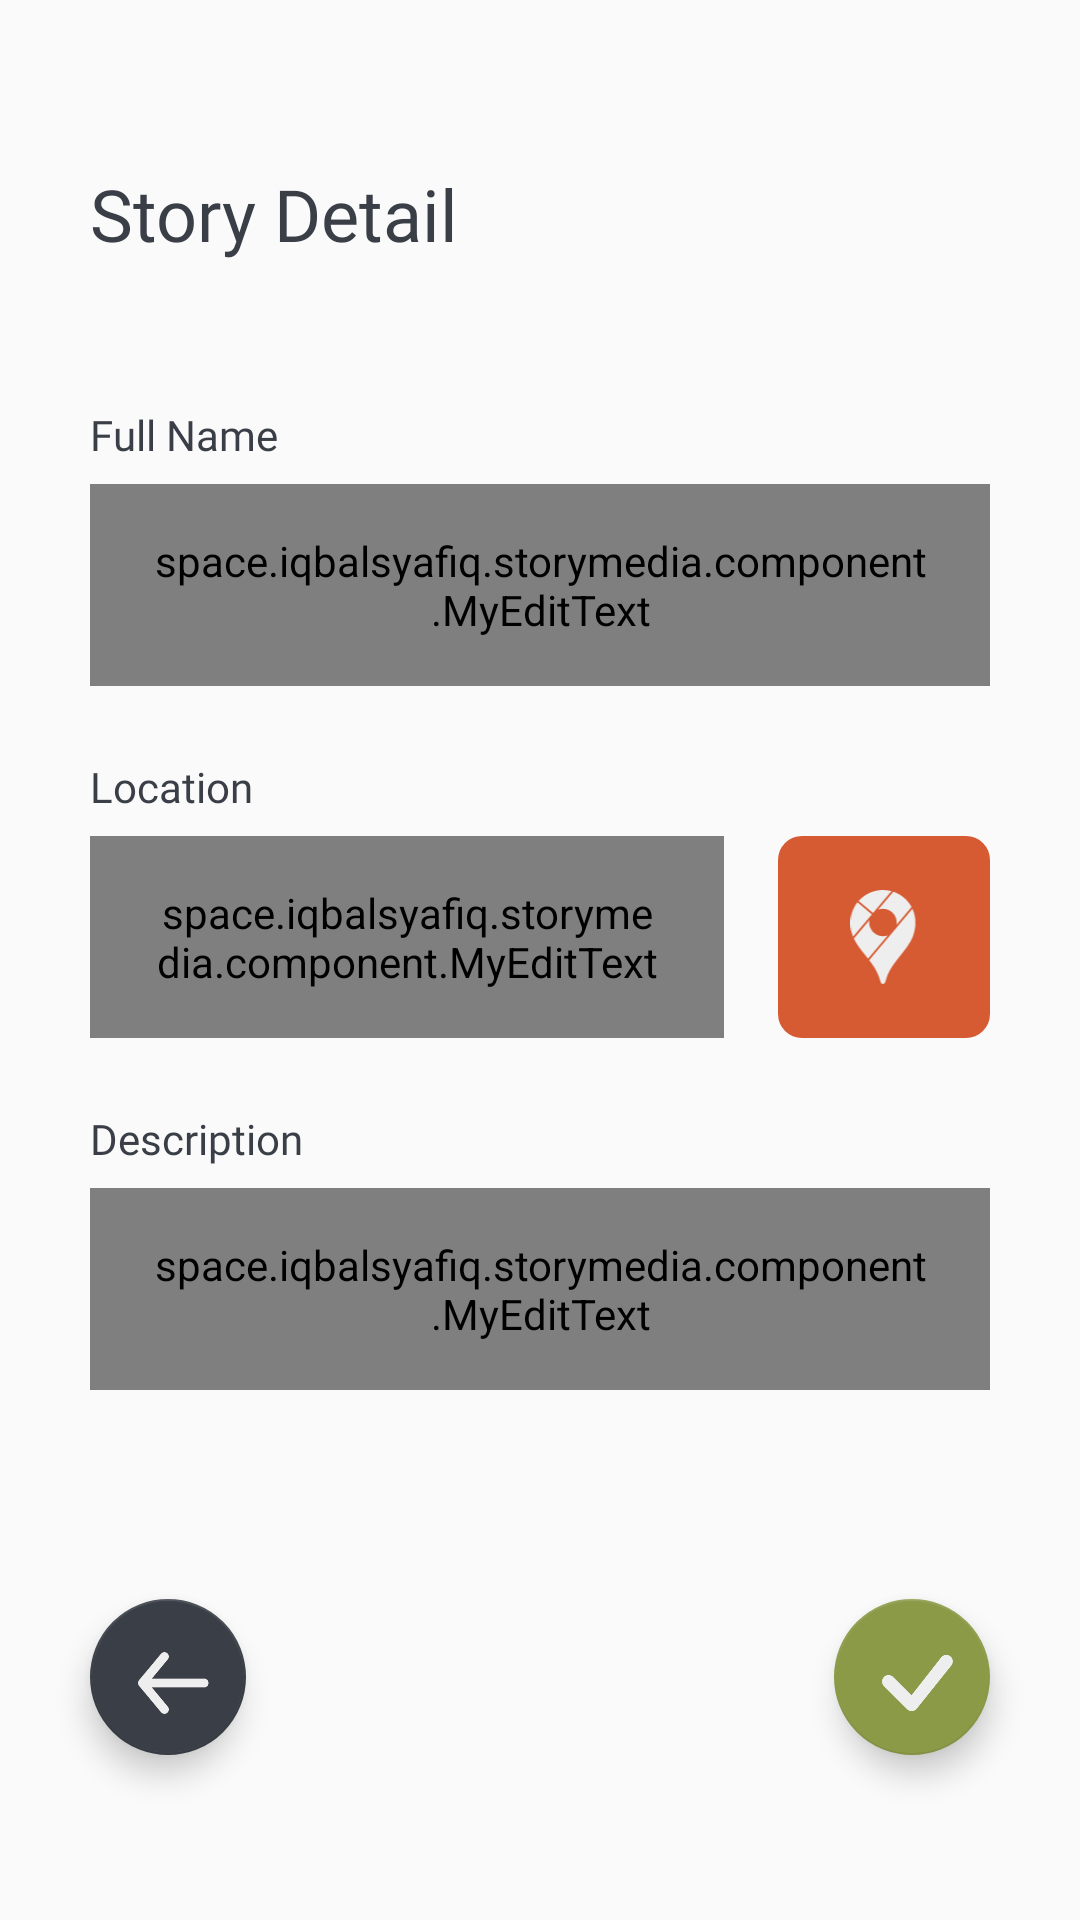

Layout XML and referenced resources for this Android screen:
<!-- AndroidManifest.xml: application theme Theme.StoryMedia -->
<!-- res/layout/fragment_create_story.xml -->
<?xml version="1.0" encoding="utf-8"?>
<androidx.constraintlayout.widget.ConstraintLayout xmlns:android="http://schemas.android.com/apk/res/android"
    xmlns:app="http://schemas.android.com/apk/res-auto"
    xmlns:tools="http://schemas.android.com/tools"
    android:layout_width="match_parent"
    android:layout_height="match_parent"
    tools:context=".ui.story.CreateStoryFragment">

    <TextView
        android:id="@+id/tvDetailStory"
        style="@style/SemiBold24Sp"
        android:layout_width="match_parent"
        android:layout_height="wrap_content"
        android:layout_marginHorizontal="30dp"
        android:layout_marginTop="55dp"
        android:text="@string/story_detail"
        app:layout_constraintEnd_toEndOf="parent"
        app:layout_constraintStart_toStartOf="parent"
        app:layout_constraintTop_toTopOf="parent" />

    <androidx.core.widget.NestedScrollView
        android:layout_width="match_parent"
        android:layout_height="0dp"
        android:layout_marginHorizontal="30dp"
        android:clipToPadding="false"
        android:fillViewport="true"
        android:paddingTop="24dp"
        android:paddingBottom="120dp"
        app:layout_constraintBottom_toBottomOf="parent"
        app:layout_constraintEnd_toEndOf="parent"
        app:layout_constraintStart_toStartOf="parent"
        app:layout_constraintTop_toBottomOf="@id/tvDetailStory">

        <LinearLayout
            android:layout_width="match_parent"
            android:layout_height="match_parent"
            android:orientation="vertical">

            <LinearLayout
                android:id="@+id/llAddPhoto"
                android:layout_width="match_parent"
                android:layout_height="315dp"
                android:background="@drawable/bg_radius_8dp"
                android:gravity="center"
                android:orientation="vertical"
                android:visibility="gone">

                <ImageView
                    android:layout_width="75dp"
                    android:layout_height="72dp"
                    android:contentDescription="@string/add_photo"
                    android:src="@drawable/ic_photo" />

                <TextView
                    style="@style/Medium14Sp"
                    android:layout_width="match_parent"
                    android:layout_height="wrap_content"
                    android:layout_marginTop="18dp"
                    android:gravity="center"
                    android:text="@string/max_size_upload_1mb"
                    android:textColor="@color/dark_accent" />

            </LinearLayout>

            <ImageView
                android:id="@+id/ivStoryImage"
                android:layout_width="match_parent"
                android:layout_height="wrap_content"
                android:contentDescription="@string/story_photo"
                android:scaleType="fitXY"
                tools:src="@drawable/photo_dummy" />

            
            <TextView
                android:id="@+id/tvLabelFullName"
                style="@style/Medium14Sp"
                android:layout_width="match_parent"
                android:layout_height="wrap_content"
                android:layout_marginTop="24dp"
                android:labelFor="@id/etFullName"
                android:text="@string/full_name" />

            <space.iqbalsyafiq.storymedia.component.MyEditText
                android:id="@+id/etFullName"
                style="@style/Medium14Sp"
                android:layout_width="match_parent"
                android:layout_height="wrap_content"
                android:layout_marginTop="7dp"
                android:enabled="false"
                android:inputType="textPersonName"
                android:paddingHorizontal="20dp"
                android:paddingVertical="16dp"
                tools:text="Iqbal Shafiq Rozaan" />

            
            <TextView
                android:id="@+id/tvLabelLocation"
                style="@style/Medium14Sp"
                android:layout_width="match_parent"
                android:layout_height="wrap_content"
                android:layout_marginTop="24dp"
                android:labelFor="@id/etLocation"
                android:text="@string/location" />

            <LinearLayout
                android:layout_width="match_parent"
                android:layout_height="wrap_content"
                android:orientation="horizontal"
                android:paddingTop="7dp"
                android:weightSum="4">

                <space.iqbalsyafiq.storymedia.component.MyEditText
                    android:id="@+id/etLocation"
                    style="@style/Medium14Sp"
                    android:layout_width="0dp"
                    android:layout_height="wrap_content"
                    android:layout_marginEnd="9dp"
                    android:layout_weight="3"
                    android:drawableStart="@drawable/ic_maps"
                    android:enabled="false"
                    android:hint="@string/click_here_to_select_your_location"
                    android:inputType="text"
                    android:paddingHorizontal="20dp"
                    android:paddingVertical="16dp" />

                <ImageView
                    android:id="@+id/ivSetLocation"
                    android:layout_width="0dp"
                    android:layout_height="match_parent"
                    android:layout_marginStart="9dp"
                    android:layout_weight="1"
                    android:background="@drawable/bg_radius_8dp"
                    android:backgroundTint="@color/red_accent"
                    android:contentDescription="@string/location"
                    android:padding="18dp"
                    android:src="@drawable/ic_maps"
                    app:tint="@color/light_primary" />

            </LinearLayout>

            
            <TextView
                style="@style/Medium14Sp"
                android:layout_width="match_parent"
                android:layout_height="wrap_content"
                android:layout_marginTop="24dp"
                android:labelFor="@id/etDescription"
                android:text="@string/description" />

            <space.iqbalsyafiq.storymedia.component.MyEditText
                android:id="@+id/etDescription"
                style="@style/Medium14Sp"
                android:layout_width="match_parent"
                android:layout_height="wrap_content"
                android:layout_marginTop="7dp"
                android:enabled="false"
                android:hint="@string/input_the_description_here"
                android:inputType="textMultiLine"
                android:paddingHorizontal="20dp"
                android:paddingVertical="16dp"
                tools:text="@tools:sample/lorem/random" />

        </LinearLayout>

    </androidx.core.widget.NestedScrollView>

    <com.google.android.material.floatingactionbutton.FloatingActionButton
        android:id="@+id/btnBack"
        android:layout_width="52dp"
        android:layout_height="52dp"
        android:layout_marginStart="30dp"
        android:layout_marginBottom="55dp"
        android:contentDescription="@string/log_out"
        android:src="@drawable/ic_back"
        android:tint="?attr/colorPrimary"
        app:backgroundTint="?attr/colorOnPrimary"
        app:layout_constraintBottom_toBottomOf="parent"
        app:layout_constraintStart_toStartOf="parent" />

    <com.google.android.material.floatingactionbutton.FloatingActionButton
        android:id="@+id/btnUpload"
        android:layout_width="52dp"
        android:layout_height="52dp"
        android:layout_marginEnd="30dp"
        android:layout_marginBottom="55dp"
        android:contentDescription="@string/log_out"
        android:src="@drawable/ic_confirm"
        app:backgroundTint="@color/green_accent"
        app:layout_constraintBottom_toBottomOf="parent"
        app:layout_constraintEnd_toEndOf="parent" />

</androidx.constraintlayout.widget.ConstraintLayout>
<!-- resources referenced by this layout -->
<resources>
  <color name="dark_accent">#FF3A3F47</color>
  <color name="green_accent">#FF8B9A47</color>
  <color name="light_primary">#FFEEEEEE</color>
  <color name="red_accent">#FFD65B32</color>
  <!-- drawable bg_radius_8dp (drawable) -->
  <?xml version="1.0" encoding="utf-8"?>
  <shape xmlns:android="http://schemas.android.com/apk/res/android">
      <solid android:color="@color/light_secondary" />
      <corners android:radius="8dp" />
  </shape>
  <!-- drawable ic_photo (drawable) -->
  <vector xmlns:android="http://schemas.android.com/apk/res/android"
      android:width="76dp"
      android:height="72dp"
      android:viewportWidth="76"
      android:viewportHeight="72">
    <path
        android:pathData="M26.5263,37.8947L37.8947,22.7368L49.2632,39.7895V34.1053H64.4211V7.5789C64.4211,3.3992 61.0219,0 56.8421,0H7.5789C3.3992,0 0,3.3992 0,7.5789V53.0526C0,57.2324 3.3992,60.6316 7.5789,60.6316H37.8947V45.4737H11.3684L22.7368,30.3158L26.5263,37.8947Z"
        android:fillColor="#3A3F47"/>
    <path
        android:pathData="M64.421,41.6842H56.8421V53.0526H45.4736V60.6316H56.8421V72H64.421V60.6316H75.7894V53.0526H64.421V41.6842Z"
        android:fillColor="#3A3F47"/>
  </vector>
  <string name="add_photo">Add photo</string>
  <string name="click_here_to_select_your_location">Click icon to select your location</string>
  <string name="description">Description</string>
  <string name="full_name">Full Name</string>
  <string name="input_the_description_here">Input the description here …</string>
  <string name="location">Location</string>
  <string name="log_out">log out</string>
  <string name="max_size_upload_1mb">Max size upload 1Mb</string>
  <string name="story_detail">Story Detail</string>
  <string name="story_photo">story photo</string>
  <style name="Medium14Sp" parent="TextAppearance.AppCompat">
          <item name="android:textColor">@color/dark_accent</item>
          <item name="android:fontFamily">@font/poppins_medium</item>
          <item name="android:textSize">14sp</item>
      </style>
  <style name="SemiBold24Sp" parent="TextAppearance.AppCompat">
          <item name="android:textColor">@color/dark_accent</item>
          <item name="android:fontFamily">@font/poppins_semibold</item>
          <item name="android:textSize">24sp</item>
      </style>
  <style name="Theme.StoryMedia" parent="Theme.AppCompat.Light.NoActionBar">
          
          <item name="colorPrimary">@color/light_primary</item>
          <item name="colorPrimaryVariant">@color/light_primary</item>
          <item name="colorOnPrimary">@color/dark_accent</item>
          
          <item name="colorSecondary">@color/light_secondary</item>
          <item name="colorSecondaryVariant">@color/light_secondary</item>
          <item name="colorOnSecondary">@color/dark_accent</item>
          
          <item name="android:windowTranslucentStatus">true</item>
          <item name="android:windowTranslucentNavigation">true</item>
          
          <item name="android:windowLightStatusBar" tools:targetApi="m">true</item>
      </style>
  <color name="light_secondary">#FFD6E3E2</color>
</resources>
